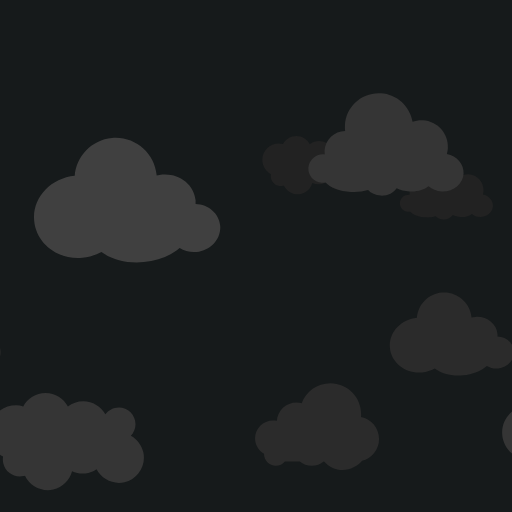
t = 0.00 s
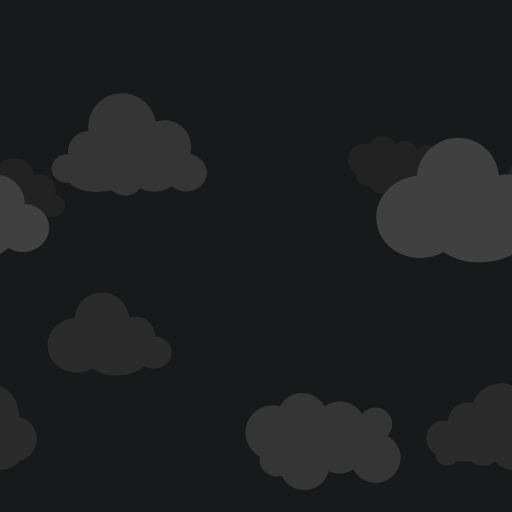
t = 1.39 s
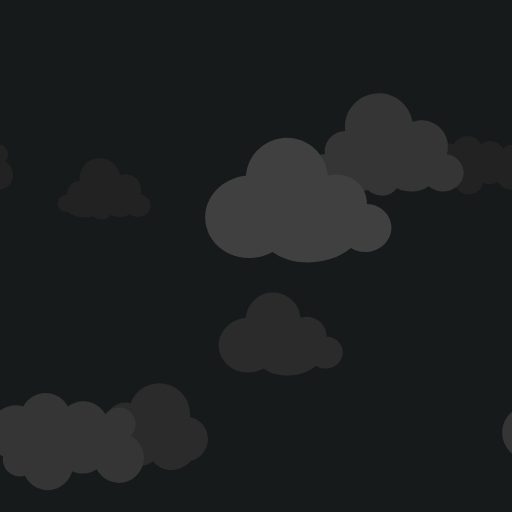
t = 2.78 s
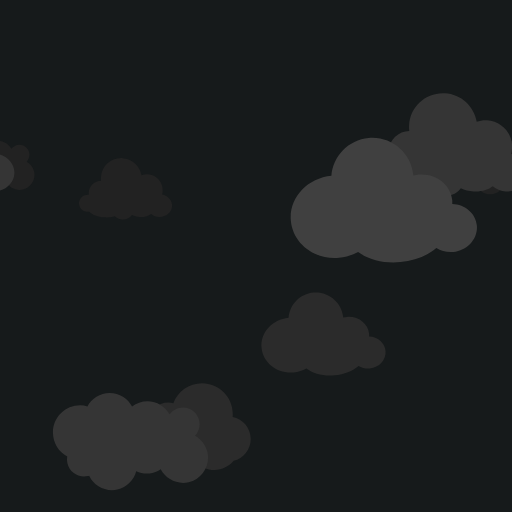
t = 3.13 s
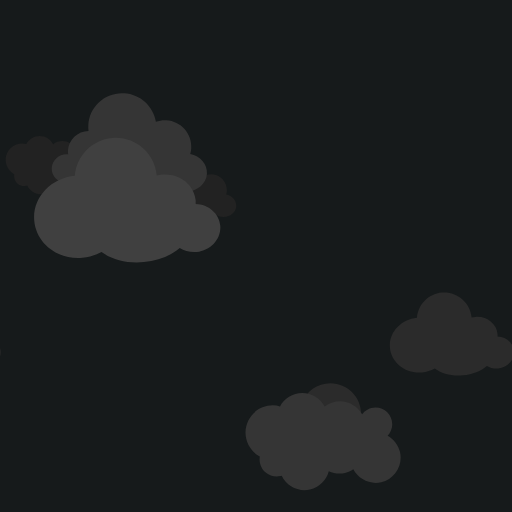
t = 4.17 s
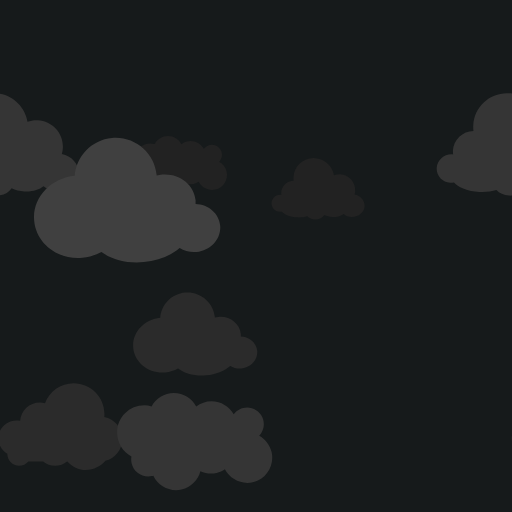
t = 6.25 s

The animated SVG that drew these frames (rendered in a browser with its animation timeline set to each time). Animation: 15 SMIL elements (animateTransform=15); one cycle of 8.33 s, repeats indefinitely.

<svg xmlns="http://www.w3.org/2000/svg" xmlns:xlink="http://www.w3.org/1999/xlink" style="background: transparent; display: block; position: relative; shape-rendering: auto;" width="120" height="120" preserveAspectRatio="xMidYMid" viewBox="0 0 120 120"><g transform="scale(0.47)"><g transform="translate(122.882 0)">
<path d="M94.6,56.2c-1-4.2-3.7-7.6-7.2-9.5c1.6-1.7,2.7-4.1,2.7-6.7c0-5.4-4.4-9.7-9.7-9.7c-3.2,0-6.1,1.6-7.8,4 c-2.5-4.5-7.3-7.6-12.8-7.6c-3.4,0-6.4,1.1-8.9,3.1c-2.4-4.7-7.3-7.9-13-7.9c-5.6,0-10.5,3.2-12.9,7.8c-1.3-0.3-2.7-0.6-4.1-0.6 C12.1,29.1,5,36.1,5,44.9c0,6,3.4,11.3,8.3,13.9c-0.2,1.3-0.2,2.6,0.1,3.9c1.2,5.3,6.5,8.6,11.8,7.4c0.3-0.1,0.6-0.1,0.8-0.2 c2.9,6,9.6,9.5,16.4,8c5.5-1.3,9.6-5.5,10.9-10.6c2.8,1.3,6.1,1.7,9.4,1c1.8-0.4,3.4-1.1,4.8-2.1c3,5.7,9.6,9,16.2,7.5 C91.5,71.9,96.4,64,94.6,56.2z" fill="#222222" transform="translate(146.78905654533963, 68.88724381340256) scale(0.5159999999999999) translate(-36, -24)"/>
  <animateTransform attributeName="transform" type="translate" keyTimes="0;1" repeatCount="indefinite" dur="8.333333333333332s" values="0;256"/>
</g><g transform="translate(122.882 0)">
<path d="M94.6,56.2c-1-4.2-3.7-7.6-7.2-9.5c1.6-1.7,2.7-4.1,2.7-6.7c0-5.4-4.4-9.7-9.7-9.7c-3.2,0-6.1,1.6-7.8,4 c-2.5-4.5-7.3-7.6-12.8-7.6c-3.4,0-6.4,1.1-8.9,3.1c-2.4-4.7-7.3-7.9-13-7.9c-5.6,0-10.5,3.2-12.9,7.8c-1.3-0.3-2.7-0.6-4.1-0.6 C12.1,29.1,5,36.1,5,44.9c0,6,3.4,11.3,8.3,13.9c-0.2,1.3-0.2,2.6,0.1,3.9c1.2,5.3,6.5,8.6,11.8,7.4c0.3-0.1,0.6-0.1,0.8-0.2 c2.9,6,9.6,9.5,16.4,8c5.5-1.3,9.6-5.5,10.9-10.6c2.8,1.3,6.1,1.7,9.4,1c1.8-0.4,3.4-1.1,4.8-2.1c3,5.7,9.6,9,16.2,7.5 C91.5,71.9,96.4,64,94.6,56.2z" fill="#222222" transform="translate(-109.21094345466037, 68.88724381340256) scale(0.5159999999999999) translate(-36, -24)"/>
  <animateTransform attributeName="transform" type="translate" keyTimes="0;1" repeatCount="indefinite" dur="8.333333333333332s" values="0;256"/>
</g><g transform="translate(122.882 0)">
<path d="M85.3,55.6c0.3-1.1,0.5-2.2,0.6-3.4c0.5-8.5-6-15.7-14.5-16.2c-2.1-0.1-4.2,0.2-6,0.9c-1.5-8.9-9-16-18.4-16.5 C36.1,19.7,26.8,28,26.2,38.9c-0.1,1.1,0,2.3,0.1,3.3c-6.3,0.1-11.6,5-11.9,11.4c0,0.8,0,1.5,0.1,2.2c-0.3,0-0.5-0.1-0.8-0.1 C9.2,55.6,5.3,59,5,63.6s3.2,8.4,7.8,8.7c0.8,0,1.5,0,2.2-0.2c2.5,2.9,8,5.1,14.6,5.5c3.7,0.2,7.2-0.2,10-1.1 c1.7,1.8,4.3,3.1,7.3,3.2c4,0.2,7.5-1.6,9.3-4.3c2.1,1,4.6,1.7,7.4,1.9c4.5,0.3,8.6-1,11.1-3c2,1.7,4.6,2.8,7.6,3 C89,77.6,94.6,73,95,67C95.3,61.5,91.1,56.7,85.3,55.6z" fill="#222222" transform="translate(215.38784805405328, 80.71877327194687) scale(0.5159999999999999) translate(-36, -24)"/>
  <animateTransform attributeName="transform" type="translate" keyTimes="0;1" repeatCount="indefinite" dur="8.333333333333332s" values="0;256"/>
</g><g transform="translate(122.882 0)">
<path d="M85.3,55.6c0.3-1.1,0.5-2.2,0.6-3.4c0.5-8.5-6-15.7-14.5-16.2c-2.1-0.1-4.2,0.2-6,0.9c-1.5-8.9-9-16-18.4-16.5 C36.1,19.7,26.8,28,26.2,38.9c-0.1,1.1,0,2.3,0.1,3.3c-6.3,0.1-11.6,5-11.9,11.4c0,0.8,0,1.5,0.1,2.2c-0.3,0-0.5-0.1-0.8-0.1 C9.2,55.6,5.3,59,5,63.6s3.2,8.4,7.8,8.7c0.8,0,1.5,0,2.2-0.2c2.5,2.9,8,5.1,14.6,5.5c3.7,0.2,7.2-0.2,10-1.1 c1.7,1.8,4.3,3.1,7.3,3.2c4,0.2,7.5-1.6,9.3-4.3c2.1,1,4.6,1.7,7.4,1.9c4.5,0.3,8.6-1,11.1-3c2,1.7,4.6,2.8,7.6,3 C89,77.6,94.6,73,95,67C95.3,61.5,91.1,56.7,85.3,55.6z" fill="#222222" transform="translate(-40.61215194594672, 80.71877327194687) scale(0.5159999999999999) translate(-36, -24)"/>
  <animateTransform attributeName="transform" type="translate" keyTimes="0;1" repeatCount="indefinite" dur="8.333333333333332s" values="0;256"/>
</g><g transform="translate(245.765 0)">
<path d="M95,62.4c-0.5-5.9-5.7-10.3-11.9-10.5c0-0.6,0-1.2,0-1.8c-0.7-7.6-7.9-13.1-16.1-12.4c-0.9,0.1-1.9,0.3-2.7,0.5 c0-0.1,0-0.2,0-0.2c-1-10.9-10.7-19-21.6-18c-9.8,0.9-17.3,8.8-18,18.3C12.8,39.5,4.1,49.2,5.1,60C6.1,71,16.5,79,28.4,77.9 c3.4-0.3,6.4-1.3,9.2-2.8c5,3.7,12.4,5.7,20.5,4.9c6.9-0.6,13.1-3.2,17.3-6.8c2.3,1.4,5.2,2.2,8.2,1.9C90.4,74.4,95.5,68.8,95,62.4z" fill="#2b2b2b" transform="translate(215.68363841248117, 148.6141276306961) scale(0.688) translate(-36, -24)"/>
  <animateTransform attributeName="transform" type="translate" keyTimes="0;1" repeatCount="indefinite" dur="4.166666666666666s" values="0;256"/>
</g><g transform="translate(245.765 0)">
<path d="M95,62.4c-0.5-5.9-5.7-10.3-11.9-10.5c0-0.6,0-1.2,0-1.8c-0.7-7.6-7.9-13.1-16.1-12.4c-0.9,0.1-1.9,0.3-2.7,0.5 c0-0.1,0-0.2,0-0.2c-1-10.9-10.7-19-21.6-18c-9.8,0.9-17.3,8.8-18,18.3C12.8,39.5,4.1,49.2,5.1,60C6.1,71,16.5,79,28.4,77.9 c3.4-0.3,6.4-1.3,9.2-2.8c5,3.7,12.4,5.7,20.5,4.9c6.9-0.6,13.1-3.2,17.3-6.8c2.3,1.4,5.2,2.2,8.2,1.9C90.4,74.4,95.5,68.8,95,62.4z" fill="#2b2b2b" transform="translate(-40.31636158751883, 148.6141276306961) scale(0.688) translate(-36, -24)"/>
  <animateTransform attributeName="transform" type="translate" keyTimes="0;1" repeatCount="indefinite" dur="4.166666666666666s" values="0;256"/>
</g><g transform="translate(245.765 0)">
<path d="M95,62.1c0-7.9-5.6-14.5-13.1-15.9C82,45.4,82,44.7,82,44c0-12.3-10-22.3-22.3-22.3c-9.5,0-17.7,6-20.8,14.4 c-1.2-0.3-2.4-0.5-3.7-0.5c-7.6,0-13.8,5.9-14.3,13.3c-0.9-0.2-1.9-0.3-2.8-0.3c-7.2,0-13,5.8-13,13c0,4.8,2.6,9,6.5,11.2 c0,0.1,0,0.1,0,0.2c0,4.7,3.8,8.5,8.5,8.5c2.7,0,5.1-1.3,6.7-3.2c0.1,0,0.2,0,0.3,0h10.4c2.4,2,5.4,3.2,8.7,3.2s6.4-1.2,8.7-3.2h0.2 c3.3,3.8,8.2,6.2,13.6,6.2c5.6,0,10.7-2.6,14-6.6C89.6,76.2,95,69.8,95,62.1z" fill="#2b2b2b" transform="translate(148.4374646385723, 192.72475436854256) scale(0.688) translate(-36, -24)"/>
  <animateTransform attributeName="transform" type="translate" keyTimes="0;1" repeatCount="indefinite" dur="4.166666666666666s" values="0;256"/>
</g><g transform="translate(245.765 0)">
<path d="M95,62.1c0-7.9-5.6-14.5-13.1-15.9C82,45.4,82,44.7,82,44c0-12.3-10-22.3-22.3-22.3c-9.5,0-17.7,6-20.8,14.4 c-1.2-0.3-2.4-0.5-3.7-0.5c-7.6,0-13.8,5.9-14.3,13.3c-0.9-0.2-1.9-0.3-2.8-0.3c-7.2,0-13,5.8-13,13c0,4.8,2.6,9,6.5,11.2 c0,0.1,0,0.1,0,0.2c0,4.7,3.8,8.5,8.5,8.5c2.7,0,5.1-1.3,6.7-3.2c0.1,0,0.2,0,0.3,0h10.4c2.4,2,5.4,3.2,8.7,3.2s6.4-1.2,8.7-3.2h0.2 c3.3,3.8,8.2,6.2,13.6,6.2c5.6,0,10.7-2.6,14-6.6C89.6,76.2,95,69.8,95,62.1z" fill="#2b2b2b" transform="translate(-107.5625353614277, 192.72475436854256) scale(0.688) translate(-36, -24)"/>
  <animateTransform attributeName="transform" type="translate" keyTimes="0;1" repeatCount="indefinite" dur="4.166666666666666s" values="0;256"/>
</g><g transform="translate(112.647 0)">
<path d="M94.6,56.2c-1-4.2-3.7-7.6-7.2-9.5c1.6-1.7,2.7-4.1,2.7-6.7c0-5.4-4.4-9.7-9.7-9.7c-3.2,0-6.1,1.6-7.8,4 c-2.5-4.5-7.3-7.6-12.8-7.6c-3.4,0-6.4,1.1-8.9,3.1c-2.4-4.7-7.3-7.9-13-7.9c-5.6,0-10.5,3.2-12.9,7.8c-1.3-0.3-2.7-0.6-4.1-0.6 C12.1,29.1,5,36.1,5,44.9c0,6,3.4,11.3,8.3,13.9c-0.2,1.3-0.2,2.6,0.1,3.9c1.2,5.3,6.5,8.6,11.8,7.4c0.3-0.1,0.6-0.1,0.8-0.2 c2.9,6,9.6,9.5,16.4,8c5.5-1.3,9.6-5.5,10.9-10.6c2.8,1.3,6.1,1.7,9.4,1c1.8-0.4,3.4-1.1,4.8-2.1c3,5.7,9.6,9,16.2,7.5 C91.5,71.9,96.4,64,94.6,56.2z" fill="#353535" transform="translate(277.0540849992666, 197.75955396438434) scale(0.86) translate(-36, -24)"/>
  <animateTransform attributeName="transform" type="translate" keyTimes="0;1" repeatCount="indefinite" dur="2.7777777777777772s" values="0;256"/>
</g><g transform="translate(112.647 0)">
<path d="M94.6,56.2c-1-4.2-3.7-7.6-7.2-9.5c1.6-1.7,2.7-4.1,2.7-6.7c0-5.4-4.4-9.7-9.7-9.7c-3.2,0-6.1,1.6-7.8,4 c-2.5-4.5-7.3-7.6-12.8-7.6c-3.4,0-6.4,1.1-8.9,3.1c-2.4-4.7-7.3-7.9-13-7.9c-5.6,0-10.5,3.2-12.9,7.8c-1.3-0.3-2.7-0.6-4.1-0.6 C12.1,29.1,5,36.1,5,44.9c0,6,3.4,11.3,8.3,13.9c-0.2,1.3-0.2,2.6,0.1,3.9c1.2,5.3,6.5,8.6,11.8,7.4c0.3-0.1,0.6-0.1,0.8-0.2 c2.9,6,9.6,9.5,16.4,8c5.5-1.3,9.6-5.5,10.9-10.6c2.8,1.3,6.1,1.7,9.4,1c1.8-0.4,3.4-1.1,4.8-2.1c3,5.7,9.6,9,16.2,7.5 C91.5,71.9,96.4,64,94.6,56.2z" fill="#353535" transform="translate(21.054084999266593, 197.75955396438434) scale(0.86) translate(-36, -24)"/>
  <animateTransform attributeName="transform" type="translate" keyTimes="0;1" repeatCount="indefinite" dur="2.7777777777777772s" values="0;256"/>
</g><g transform="translate(112.647 0)">
<path d="M94.6,56.2c-1-4.2-3.7-7.6-7.2-9.5c1.6-1.7,2.7-4.1,2.7-6.7c0-5.4-4.4-9.7-9.7-9.7c-3.2,0-6.1,1.6-7.8,4 c-2.5-4.5-7.3-7.6-12.8-7.6c-3.4,0-6.4,1.1-8.9,3.1c-2.4-4.7-7.3-7.9-13-7.9c-5.6,0-10.5,3.2-12.9,7.8c-1.3-0.3-2.7-0.6-4.1-0.6 C12.1,29.1,5,36.1,5,44.9c0,6,3.4,11.3,8.3,13.9c-0.2,1.3-0.2,2.6,0.1,3.9c1.2,5.3,6.5,8.6,11.8,7.4c0.3-0.1,0.6-0.1,0.8-0.2 c2.9,6,9.6,9.5,16.4,8c5.5-1.3,9.6-5.5,10.9-10.6c2.8,1.3,6.1,1.7,9.4,1c1.8-0.4,3.4-1.1,4.8-2.1c3,5.7,9.6,9,16.2,7.5 C91.5,71.9,96.4,64,94.6,56.2z" fill="#353535" transform="translate(-234.9459150007334, 197.75955396438434) scale(0.86) translate(-36, -24)"/>
  <animateTransform attributeName="transform" type="translate" keyTimes="0;1" repeatCount="indefinite" dur="2.7777777777777772s" values="0;256"/>
</g><g transform="translate(112.647 0)">
<path d="M85.3,55.6c0.3-1.1,0.5-2.2,0.6-3.4c0.5-8.5-6-15.7-14.5-16.2c-2.1-0.1-4.2,0.2-6,0.9c-1.5-8.9-9-16-18.4-16.5 C36.1,19.7,26.8,28,26.2,38.9c-0.1,1.1,0,2.3,0.1,3.3c-6.3,0.1-11.6,5-11.9,11.4c0,0.8,0,1.5,0.1,2.2c-0.3,0-0.5-0.1-0.8-0.1 C9.2,55.6,5.3,59,5,63.6s3.2,8.4,7.8,8.7c0.8,0,1.5,0,2.2-0.2c2.5,2.9,8,5.1,14.6,5.5c3.7,0.2,7.2-0.2,10-1.1 c1.7,1.8,4.3,3.1,7.3,3.2c4,0.2,7.5-1.6,9.3-4.3c2.1,1,4.6,1.7,7.4,1.9c4.5,0.3,8.6-1,11.1-3c2,1.7,4.6,2.8,7.6,3 C89,77.6,94.6,73,95,67C95.3,61.5,91.1,56.7,85.3,55.6z" fill="#353535" transform="translate(180.435528353199, 49.64420319063095) scale(0.86) translate(-36, -24)"/>
  <animateTransform attributeName="transform" type="translate" keyTimes="0;1" repeatCount="indefinite" dur="2.7777777777777772s" values="0;256"/>
</g><g transform="translate(112.647 0)">
<path d="M85.3,55.6c0.3-1.1,0.5-2.2,0.6-3.4c0.5-8.5-6-15.7-14.5-16.2c-2.1-0.1-4.2,0.2-6,0.9c-1.5-8.9-9-16-18.4-16.5 C36.1,19.7,26.8,28,26.2,38.9c-0.1,1.1,0,2.3,0.1,3.3c-6.3,0.1-11.6,5-11.9,11.4c0,0.8,0,1.5,0.1,2.2c-0.3,0-0.5-0.1-0.8-0.1 C9.2,55.6,5.3,59,5,63.6s3.2,8.4,7.8,8.7c0.8,0,1.5,0,2.2-0.2c2.5,2.9,8,5.1,14.6,5.5c3.7,0.2,7.2-0.2,10-1.1 c1.7,1.8,4.3,3.1,7.3,3.2c4,0.2,7.5-1.6,9.3-4.3c2.1,1,4.6,1.7,7.4,1.9c4.5,0.3,8.6-1,11.1-3c2,1.7,4.6,2.8,7.6,3 C89,77.6,94.6,73,95,67C95.3,61.5,91.1,56.7,85.3,55.6z" fill="#353535" transform="translate(-75.564471646801, 49.64420319063095) scale(0.86) translate(-36, -24)"/>
  <animateTransform attributeName="transform" type="translate" keyTimes="0;1" repeatCount="indefinite" dur="2.7777777777777772s" values="0;256"/>
</g><g transform="translate(235.53 0)">
<path d="M95,62.4c-0.5-5.9-5.7-10.3-11.9-10.5c0-0.6,0-1.2,0-1.8c-0.7-7.6-7.9-13.1-16.1-12.4c-0.9,0.1-1.9,0.3-2.7,0.5 c0-0.1,0-0.2,0-0.2c-1-10.9-10.7-19-21.6-18c-9.8,0.9-17.3,8.8-18,18.3C12.8,39.5,4.1,49.2,5.1,60C6.1,71,16.5,79,28.4,77.9 c3.4-0.3,6.4-1.3,9.2-2.8c5,3.7,12.4,5.7,20.5,4.9c6.9-0.6,13.1-3.2,17.3-6.8c2.3,1.4,5.2,2.2,8.2,1.9C90.4,74.4,95.5,68.8,95,62.4z" fill="#404040" transform="translate(48.92580284496904, 72.91532249922204) scale(1.032) translate(-36, -24)"/>
  <animateTransform attributeName="transform" type="translate" keyTimes="0;1" repeatCount="indefinite" dur="2.083333333333333s" values="0;256"/>
</g><g transform="translate(235.53 0)">
<path d="M95,62.4c-0.5-5.9-5.7-10.3-11.9-10.5c0-0.6,0-1.2,0-1.8c-0.7-7.6-7.9-13.1-16.1-12.4c-0.9,0.1-1.9,0.3-2.7,0.5 c0-0.1,0-0.2,0-0.2c-1-10.9-10.7-19-21.6-18c-9.8,0.9-17.3,8.8-18,18.3C12.8,39.5,4.1,49.2,5.1,60C6.1,71,16.5,79,28.4,77.9 c3.4-0.3,6.4-1.3,9.2-2.8c5,3.7,12.4,5.7,20.5,4.9c6.9-0.6,13.1-3.2,17.3-6.8c2.3,1.4,5.2,2.2,8.2,1.9C90.4,74.4,95.5,68.8,95,62.4z" fill="#404040" transform="translate(-207.07419715503096, 72.91532249922204) scale(1.032) translate(-36, -24)"/>
  <animateTransform attributeName="transform" type="translate" keyTimes="0;1" repeatCount="indefinite" dur="2.083333333333333s" values="0;256"/>
</g></g><style xmlns="" class="darkreader darkreader--fallback">html, body, body :not(iframe) {
    background-color: #161a1b !important;
    border-color: #baab96 !important;
    color: #ffffff !important;
}</style></svg>